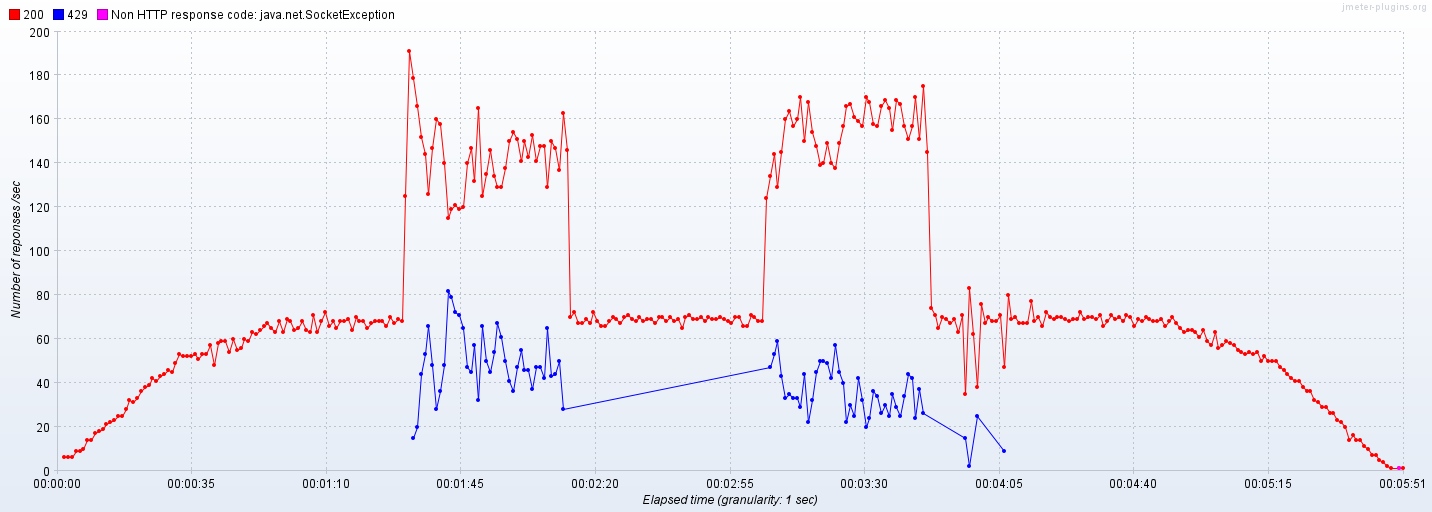

The table this chart was drawn from, first rows:
Elapsed time; 200; 429; Non HTTP response code: java.net.SocketE…
08:34:08,0; 6.0; ; 
08:34:09,0; 6.0; ; 
08:34:10,0; 6.0; ; 
08:34:11,0; 9.0; ; 
08:34:12,0; 9.0; ; 
08:34:13,0; 10.0; ; 
08:34:14,0; 14.0; ; 
08:34:15,0; 14.0; ; 
08:34:16,0; 17.0; ; 
08:34:17,0; 18.0; ; 
08:34:18,0; 19.0; ; 
08:34:19,0; 21.0; ; 
08:34:20,0; 22.0; ; 
08:34:21,0; 23.0; ; 
08:34:22,0; 25.0; ; 
08:34:23,0; 25.0; ; 
08:34:24,0; 28.0; ; 
08:34:25,0; 32.0; ; 
08:34:26,0; 31.0; ; 
08:34:27,0; 33.0; ; 
08:34:28,0; 36.0; ; 
08:34:29,0; 38.0; ; 
08:34:30,0; 39.0; ; 
08:34:31,0; 42.0; ; 
08:34:32,0; 41.0; ; 
08:34:33,0; 43.0; ; 
08:34:34,0; 44.0; ; 
08:34:35,0; 46.0; ; 
08:34:36,0; 45.0; ; 
08:34:37,0; 49.0; ; 
08:34:38,0; 53.0; ; 
08:34:39,0; 52.0; ; 
08:34:40,0; 52.0; ; 
08:34:41,0; 52.0; ; 
08:34:42,0; 53.0; ; 
08:34:43,0; 51.0; ; 
08:34:44,0; 53.0; ; 
08:34:45,0; 53.0; ; 
08:34:46,0; 57.0; ; 
08:34:47,0; 48.0; ; 
08:34:48,0; 58.0; ; 
08:34:49,0; 59.0; ; 
08:34:50,0; 59.0; ; 
08:34:51,0; 54.0; ; 
08:34:52,0; 60.0; ; 
08:34:53,0; 55.0; ; 
08:34:54,0; 56.0; ; 
08:34:55,0; 60.0; ; 
08:34:56,0; 59.0; ; 
08:34:57,0; 63.0; ; 
08:34:58,0; 62.0; ; 
08:34:59,0; 64.0; ; 
08:35:00,0; 66.0; ; 
08:35:01,0; 67.0; ; 
08:35:02,0; 65.0; ; 
08:35:03,0; 63.0; ; 
08:35:04,0; 68.0; ; 
08:35:05,0; 63.0; ; 
08:35:06,0; 69.0; ; 
08:35:07,0; 68.0; ; 
... 289 more rows
